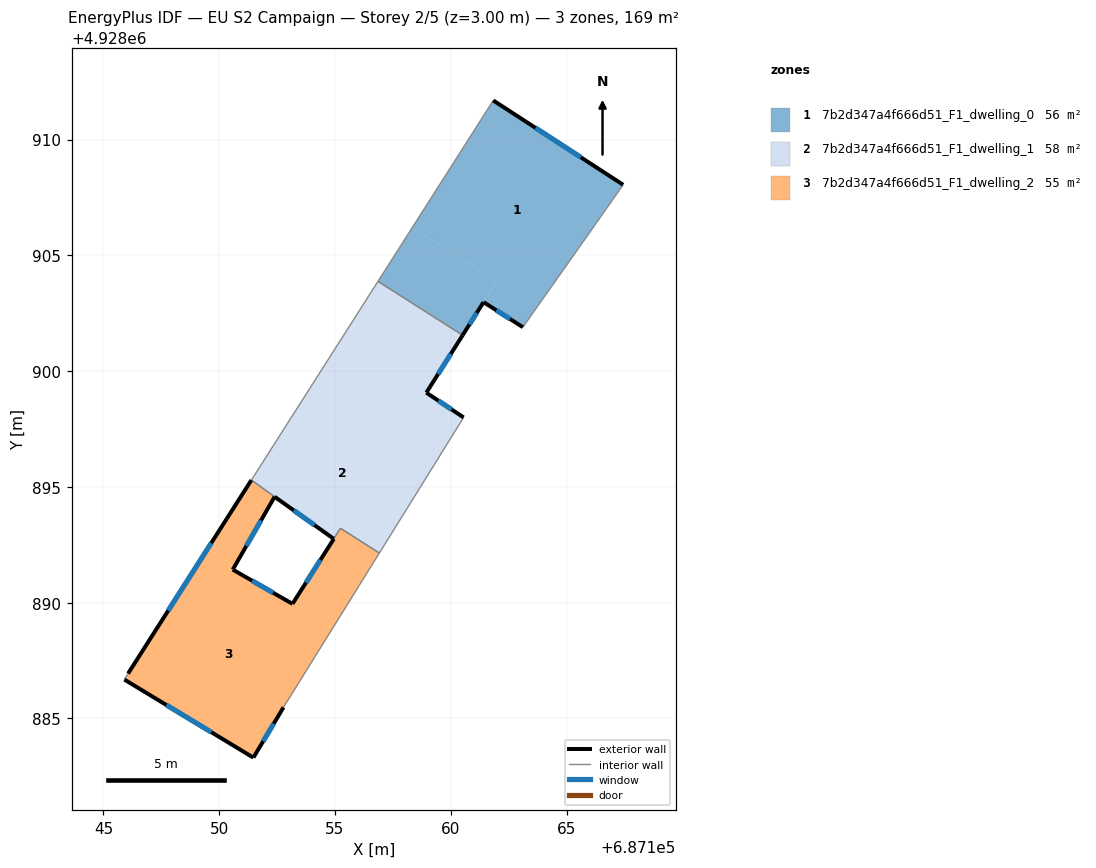
=== STOREY PLAN SPEC (per zone: floor XY polygon, exterior-wall plan segments, windows/doors) ===
zone 1: 7b2d347a4f666d51_F1_dwelling_0  (56.5 m²)
  floor: (687167.44, 4928908.05) (687165.89, 4928905.84) (687163.11, 4928901.90) (687161.42, 4928902.98) (687160.51, 4928901.55) (687161.98, 4928903.88) (687158.34, 4928906.20) (687161.83, 4928911.69)
  floor: (687161.98, 4928903.88) (687160.51, 4928901.55) (687156.86, 4928903.88) (687158.34, 4928906.20)
  exterior wall: (687167.44, 4928908.05) – (687161.83, 4928911.69)  [6.7 m]
    window: (687165.62, 4928909.23) – (687163.66, 4928910.50)  [2.5 m²]
  exterior wall: (687161.42, 4928902.98) – (687163.11, 4928901.90)  [2.0 m]
    window: (687161.97, 4928902.63) – (687162.56, 4928902.25)  [0.7 m²]
  exterior wall: (687160.51, 4928901.55) – (687161.42, 4928902.98)  [1.7 m]
    window: (687160.81, 4928902.01) – (687161.12, 4928902.51)  [0.6 m²]
  interior walls: 4
zone 2: 7b2d347a4f666d51_F1_dwelling_1  (58.3 m²)
  floor: (687159.27, 4928895.93) (687156.92, 4928892.14) (687155.23, 4928893.21) (687154.94, 4928892.76) (687151.39, 4928895.30) (687151.49, 4928895.46) (687153.95, 4928899.32)
  floor: (687154.94, 4928892.76) (687152.39, 4928894.58) (687151.39, 4928895.30)
  floor: (687160.51, 4928901.55) (687160.33, 4928901.27) (687158.94, 4928899.07) (687160.56, 4928898.00) (687159.27, 4928895.93) (687153.95, 4928899.32) (687156.86, 4928903.88)
  exterior wall: (687158.94, 4928899.07) – (687160.51, 4928901.55)  [2.9 m]
    window: (687159.45, 4928899.88) – (687160.00, 4928900.74)  [1.1 m²]
  exterior wall: (687160.56, 4928898.00) – (687158.94, 4928899.07)  [1.9 m]
    window: (687160.03, 4928898.35) – (687159.47, 4928898.72)  [0.7 m²]
  exterior wall: (687152.39, 4928894.58) – (687154.94, 4928892.76)  [3.1 m]
    window: (687153.22, 4928893.98) – (687154.11, 4928893.35)  [1.1 m²]
  interior walls: 7
zone 3: 7b2d347a4f666d51_F1_dwelling_2  (54.6 m²)
  floor: (687153.19, 4928889.98) (687154.90, 4928888.89) (687152.78, 4928885.48) (687151.47, 4928883.31) (687145.91, 4928886.68) (687146.06, 4928886.94) (687149.50, 4928892.33) (687150.67, 4928891.58) (687150.58, 4928891.43) (687153.17, 4928889.95)
  floor: (687156.92, 4928892.14) (687154.90, 4928888.89) (687153.19, 4928889.98) (687155.24, 4928893.21)
  floor: (687152.39, 4928894.58) (687150.67, 4928891.58) (687149.50, 4928892.33) (687151.39, 4928895.29)
  exterior wall: (687150.58, 4928891.43) – (687152.39, 4928894.58)  [3.6 m]
    window: (687151.17, 4928892.45) – (687151.80, 4928893.55)  [1.3 m²]
  exterior wall: (687153.17, 4928889.95) – (687150.58, 4928891.43)  [3.0 m]
    window: (687152.33, 4928890.43) – (687151.42, 4928890.95)  [1.1 m²]
  exterior wall: (687151.47, 4928883.31) – (687152.78, 4928885.48)  [2.5 m]
    window: (687151.90, 4928884.01) – (687152.35, 4928884.77)  [0.9 m²]
  exterior wall: (687145.91, 4928886.68) – (687151.47, 4928883.31)  [6.5 m]
    window: (687147.72, 4928885.58) – (687149.66, 4928884.40)  [2.4 m²]
  exterior wall: (687151.39, 4928895.29) – (687146.06, 4928886.94)  [9.9 m]
    window: (687149.66, 4928892.58) – (687147.80, 4928889.66)  [3.6 m²]
  exterior wall: (687154.95, 4928892.76) – (687153.17, 4928889.95)  [3.3 m]
    window: (687154.37, 4928891.84) – (687153.75, 4928890.86)  [1.2 m²]
  interior walls: 5

=== DERIVED (storey summary) ===
Building: EU S2 Campaign
Storey: 2 of 5  (floor level z = 3.00 m)
Storey gross floor area: 169.4 m²
Zones on this storey: 3
  - 7b2d347a4f666d51_F1_dwelling_0: floor 56.5 m²; exterior wall 10.4 m (31.2 m²); 3 window(s) 3.8 m²; WWR 12.2%
  - 7b2d347a4f666d51_F1_dwelling_1: floor 58.3 m²; exterior wall 8.0 m (24.0 m²); 3 window(s) 2.9 m²; WWR 12.2%
  - 7b2d347a4f666d51_F1_dwelling_2: floor 54.6 m²; exterior wall 28.9 m (86.6 m²); 6 window(s) 10.6 m²; WWR 12.2%
Zone adjacency (shared interzone walls):
  - 7b2d347a4f666d51_F1_dwelling_0 ↔ 7b2d347a4f666d51_F1_dwelling_1
  - 7b2d347a4f666d51_F1_dwelling_1 ↔ 7b2d347a4f666d51_F1_dwelling_2